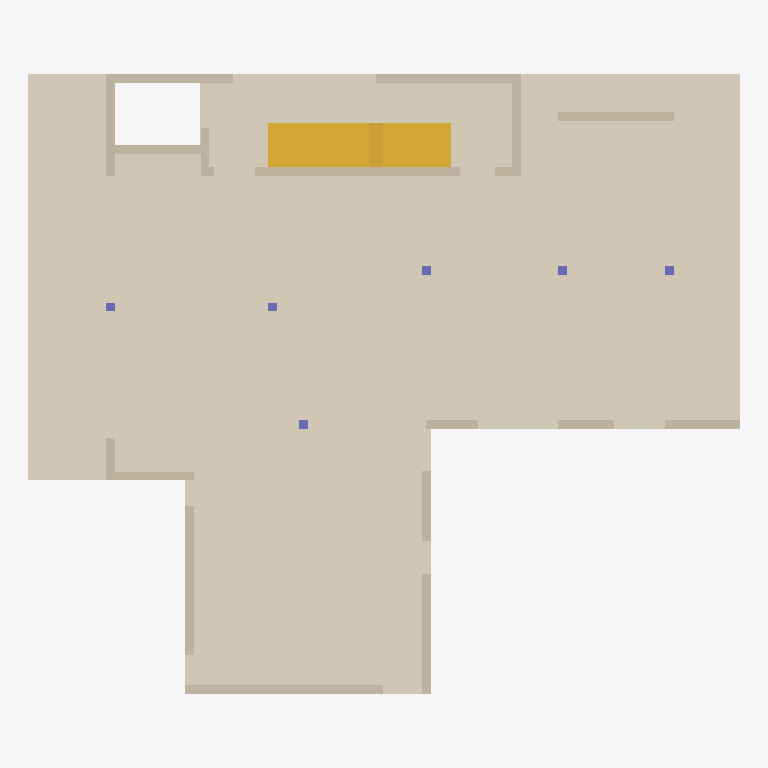
Plan cut of the same IFC building model at storey '2.floor top' (level 7.00 m, cut at 8.40 m), seen from above with north up, elements coloured by IFC class: 16 walls (beige), 6 columns (violet), 2 stairs (yellow), 1 covering (cream). Cut surfaces are drawn darker.
Extent 20.7 m × 18.0 m × 14.0 m (x, y, z). Storeys (8): Level 0 at 0.00 m; 1.floor bottom at 3.22 m; 1.floor top at 3.50 m; 2.floor bottom at 6.78 m; 2.floor top at 7.00 m; 3.floor bottom at 10.28 m; 3.floor top at 10.50 m; Level 7 at 13.72 m. Elements (97): 58 IfcWallStandardCase, 29 IfcColumn, 4 IfcCovering, 3 IfcBeam, 3 IfcStair.

HEADER;
FILE_DESCRIPTION(('ViewDefinition [CoordinationView_V2.0]'),'2;1');
FILE_NAME('Project Number','2018-02-12T11:29:13',(''),(''),'The EXPRESS Data Manager Version 5.02.0100.07 : 28 Aug 2013','20170223_1515(x64) - Exporter 18.0.0.420 - Alternate UI 18.0.0.420','');
FILE_SCHEMA(('IFC2X3'));
ENDSEC;
DATA;
#104=IFCPROJECT('2vYEBR9TL0cOft9FAfgwn_',#41,'Project Number',$,$,'Project Name','Project Status',(#96),#91);
#5605=IFCSITE('2vYEBR9TL0cOft9FAfgwny',#41,'Default',$,'',#5604,$,$,.ELEMENT.,$,$,$,$,$);
#114=IFCBUILDING('2vYEBR9TL0cOft9FAfgwn$',#41,'',$,$,#32,$,'',.ELEMENT.,$,$,$);
#123=IFCBUILDINGSTOREY('2vYEBR9TL0cOft9F9ML5Av',#41,'Level 0',$,$,#121,$,'Level 0',.ELEMENT.,0.0);
#129=IFCBUILDINGSTOREY('2vYEBR9TL0cOft9F9ML54u',#41,'1.floor bottom',$,$,#128,$,'1.floor bottom',.ELEMENT.,3.22);
#135=IFCBUILDINGSTOREY('2vYEBR9TL0cOft9F9MKA3b',#41,'1.floor top',$,$,#134,$,'1.floor top',.ELEMENT.,3.5);
#141=IFCBUILDINGSTOREY('2vYEBR9TL0cOft9F9MKASd',#41,'2.floor bottom',$,$,#140,$,'2.floor bottom',.ELEMENT.,6.78);
#147=IFCBUILDINGSTOREY('2vYEBR9TL0cOft9F9MKAP6',#41,'2.floor top',$,$,#146,$,'2.floor top',.ELEMENT.,7.0);
#153=IFCBUILDINGSTOREY('2vYEBR9TL0cOft9F9MKAXd',#41,'3.floor bottom',$,$,#152,$,'3.floor bottom',.ELEMENT.,10.28);
#159=IFCBUILDINGSTOREY('2vYEBR9TL0cOft9F9MKAyl',#41,'3.floor top',$,$,#158,$,'3.floor top',.ELEMENT.,10.5);
#165=IFCBUILDINGSTOREY('2vYEBR9TL0cOft9F9MKAvT',#41,'Level 7',$,$,#164,$,'Level 7',.ELEMENT.,13.72);
#2495=IFCCOVERING('2FP8uE56f0YxPrw5jxd3z2',#41,'Compound Ceiling:22cm:334546',$,'Compound Ceiling:22cm',#2442,#2493,'334546',.CEILING.);
#4117=IFCSTAIR('32az1ogeb6GgdWICDhfcLE',#41,'Cast-In-Place Stair:Stair:336809',$,'Cast-In-Place Stair:stairs 175*280mm:205081',#4116,$,'336809',.NOTDEFINED.);
#4793=IFCSTAIR('32az1ogeb6GgdWICDhfcLN',#41,'Cast-In-Place Stair:Stair:336816',$,'Cast-In-Place Stair:stairs 175*280mm:205081',#4792,$,'336816',.NOTDEFINED.);
#2535=IFCWALLSTANDARDCASE('3lwYjwYGPEDPhq70arMRB2',#41,'Basic Wall:25cm:334848',$,'Basic Wall:25cm:313841',#2514,#2533,'334848');
#2733=IFCWALLSTANDARDCASE('3lwYjwYGPEDPhq70arMRB8',#41,'Basic Wall:25cm:334858',$,'Basic Wall:25cm:313841',#2713,#2731,'334858');
#3317=IFCWALLSTANDARDCASE('3lwYjwYGPEDPhq70arMR3v',#41,'Basic Wall:25cm:335419',$,'Basic Wall:25cm:313841',#3297,#3315,'335419');
#3146=IFCWALLSTANDARDCASE('3lwYjwYGPEDPhq70arMRBW',#41,'Basic Wall:25cm:334882',$,'Basic Wall:25cm:313841',#3126,#3144,'334882');
#3214=IFCWALLSTANDARDCASE('3lwYjwYGPEDPhq70arMRBa',#41,'Basic Wall:25cm:334886',$,'Basic Wall:25cm:313841',#3194,#3212,'334886');
#2942=IFCWALLSTANDARDCASE('3lwYjwYGPEDPhq70arMRBK',#41,'Basic Wall:25cm:334870',$,'Basic Wall:25cm:313841',#2922,#2940,'334870');
#2595=IFCWALLSTANDARDCASE('3lwYjwYGPEDPhq70arMRB0',#41,'Basic Wall:25cm:334850',$,'Basic Wall:25cm:313841',#2575,#2593,'334850');
#2697=IFCWALLSTANDARDCASE('3lwYjwYGPEDPhq70arMRBA',#41,'Basic Wall:25cm:334856',$,'Basic Wall:25cm:313841',#2677,#2695,'334856');
#2629=IFCWALLSTANDARDCASE('3lwYjwYGPEDPhq70arMRB6',#41,'Basic Wall:25cm:334852',$,'Basic Wall:25cm:313841',#2609,#2627,'334852');
#2976=IFCWALLSTANDARDCASE('3lwYjwYGPEDPhq70arMRBQ',#41,'Basic Wall:25cm:334872',$,'Basic Wall:25cm:313841',#2956,#2974,'334872');
#3112=IFCWALLSTANDARDCASE('3lwYjwYGPEDPhq70arMRBY',#41,'Basic Wall:25cm:334880',$,'Basic Wall:25cm:313841',#3092,#3110,'334880');
#3180=IFCWALLSTANDARDCASE('3lwYjwYGPEDPhq70arMRBc',#41,'Basic Wall:25cm:334884',$,'Basic Wall:25cm:313841',#3160,#3178,'334884');
#3010=IFCWALLSTANDARDCASE('3lwYjwYGPEDPhq70arMRBO',#41,'Basic Wall:25cm:334874',$,'Basic Wall:25cm:313841',#2990,#3008,'334874');
#3044=IFCWALLSTANDARDCASE('3lwYjwYGPEDPhq70arMRBU',#41,'Basic Wall:25cm:334876',$,'Basic Wall:25cm:313841',#3024,#3042,'334876');
#2663=IFCWALLSTANDARDCASE('3lwYjwYGPEDPhq70arMRB4',#41,'Basic Wall:25cm:334854',$,'Basic Wall:25cm:313841',#2643,#2661,'334854');
#3078=IFCWALLSTANDARDCASE('3lwYjwYGPEDPhq70arMRBS',#41,'Basic Wall:25cm:334878',$,'Basic Wall:25cm:313841',#3058,#3076,'334878');
#2856=IFCCOLUMN('3lwYjwYGPEDPhq70arMRBG',#41,'Columns_Rectangular:25x25cm:334866',$,'25x25cm',#2855,#2850,'334866');
#2874=IFCCOLUMN('3lwYjwYGPEDPhq70arMRBH',#41,'Columns_Rectangular:25x25cm:334867',$,'25x25cm',#2873,#2868,'334867');
#2892=IFCCOLUMN('3lwYjwYGPEDPhq70arMRBM',#41,'Columns_Rectangular:25x25cm:334868',$,'25x25cm',#2891,#2886,'334868');
#2910=IFCCOLUMN('3lwYjwYGPEDPhq70arMRBN',#41,'Columns_Rectangular:25x25cm:334869',$,'25x25cm',#2909,#2904,'334869');
#2820=IFCCOLUMN('3lwYjwYGPEDPhq70arMRBD',#41,'Columns_Rectangular:25x25cm:334863',$,'25x25cm',#2819,#2814,'334863');
#2838=IFCCOLUMN('3lwYjwYGPEDPhq70arMRBI',#41,'Columns_Rectangular:25x25cm:334864',$,'25x25cm',#2837,#2832,'334864');
ENDSEC;